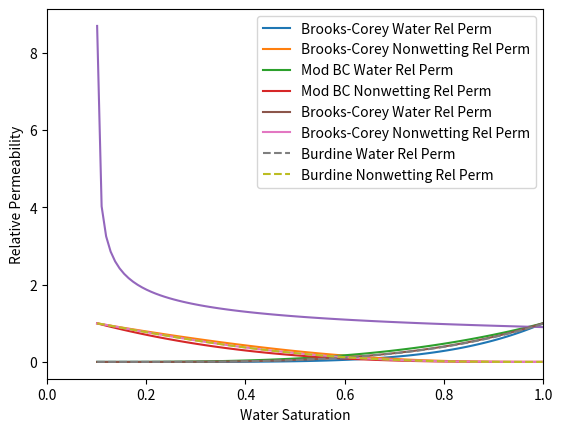

The script that saved this image:
import numpy as np
import matplotlib.pyplot as plt

# Brooks-Corey function
def brooks_corey_rel_perm_fun(Sw, Swr, Snwr, krw0, krnw0, m):
    # Now calculate the effective saturation (think of this as normalized saturation (ranges from 0-1))
    Se = (Sw - Swr)/((1 - Snwr) - Swr)
    # Water relative permeability
    krw = krw0*Se**(2/m + 3)
    # Nonwetting phase relative permeability
    krnw = krnw0*(1-Se)**2*(1-Se**(2/m + 1))
    return krw, krnw

# Modified Brooks-Corey function
def mod_brooks_corey_rel_perm_fun(Sw, Swr, Snwr, krw0, krnw0, nw, nnw):
    # Now calculate the effective saturation (think of this as normalized saturation (ranges from 0-1))
    Se = (Sw - Swr)/((1 - Snwr) - Swr)
    # Water relative permeability
    krw = krw0*Se**nw
    # Nonwetting phase relative permeability
    krnw = krnw0*(1-Se)**nnw
    return krw, krnw

# Define residual water saturation (the residual water after drainage)
Swr = 0.1
# Define the residual gas saturation (defined as the water saturation after imbibition)
Snwr = 0
# define variable 'Sw' to describe water saturation
Sw = np.linspace((Swr + 0.001), (1 - Snwr - 0.001), num=100)

# End point relative permeability. 
# Water end point relative permeability, this is equal to the relative permeabiltiy at the residual gas saturation
krw0 = 1
# Nonwetting phase end point relative permeability
krnw0 = 1

# Call Brooks-Corey function
krw_bc, krnw_bc = brooks_corey_rel_perm_fun(Sw, Swr, Snwr, krw0, krnw0, 1)
# Call modified Brooks-Corey function
krw_mbc, krnw_mbc = mod_brooks_corey_rel_perm_fun(Sw, Swr, Snwr, krw0, krnw0, 3, 3)

# Plot the results
plt.plot(Sw, krw_bc, label='Brooks-Corey Water Rel Perm')
plt.plot(Sw, krnw_bc, label='Brooks-Corey Nonwetting Rel Perm')

plt.plot(Sw, krw_mbc, label='Mod BC Water Rel Perm')
plt.plot(Sw, krnw_mbc, label='Mod BC Nonwetting Rel Perm')

plt.xlabel('Water Saturation')
plt.ylabel('Relative Permeability')
plt.legend()
plt.xlim(0, 1)

# Brooks-Corey capillary pressure function 
def brooks_corey_pc(Sw, Swr, Snwr, Pc_entry, m):
    # Now calculate the effective saturation (think of this as normalized saturation (ranges from 0-1))
    Se = (Sw - Swr)/((1 - Snwr) - Swr)
    Pc = Pc_entry*(Se**(-1/m))
    return Pc

# Define residual water saturation (the residual water after drainage)
Swr = 0.1
# Define the residual gas saturation (defined as the water saturation after imbibition)
Snwr = 0
# define variable 'Sw' to describe water saturation
Sw = np.linspace((Swr + 0.001), (1 - Snwr - 0.001), num=100)

m_bc = 3
Pc_entry_bc = 0.9
Pc_bc = brooks_corey_pc(Sw, Swr, Snwr, Pc_entry_bc, m_bc)

plt.plot(Sw, Pc_bc)
plt.xlabel('Water Saturation')
plt.ylabel('Capillary Pressure (kPa)')

# Burdine function
def burdine_fun(Sw, Swr, Snwr, Pc):
    # Normalized saturation
    Se = (Sw - Swr)/((1 - Snwr) - Swr)
    # both of the relative permeability integrals have the same fixed denominator
    denom = np.trapz(1/Pc**2, Sw)
    # preallocate the array for saving the values
    krw_burdine = np.zeros(np.shape(Sw))
    krnw_burdine = np.zeros(np.shape(Sw))
    
    # integrate from Swr to Sw
    for i in range(len(Sw)-1,0,-1):
        kw_numer = 1/Pc[:i]**2
        krw_burdine[i] = Se[i]**2*np.trapz(kw_numer, Sw[:i])/denom
    
    # integrate from Sw to 1    
    for i in range(len(Sw)):
        knw_numer = 1/Pc[i:]**2
        krnw_burdine[i] = (1-Se[i])**2*np.trapz(knw_numer, Sw[i:])/denom
    
        ## Add plot showing areas for visualization
    return krw_burdine, krnw_burdine

# Calculate brooks-corey rel perm
krw_bc, krnw_bc = brooks_corey_rel_perm_fun(Sw, Swr, Snwr, krw0, krnw0, m_bc)

# Calculate rel perm from brooks-corey capillary pressure curve
krw_burdine, krnw_burdine = burdine_fun(Sw, Swr, Snwr, Pc_bc)

plt.plot(Sw, krw_bc, label='Brooks-Corey Water Rel Perm')
plt.plot(Sw, krnw_bc, label='Brooks-Corey Nonwetting Rel Perm')

plt.plot(Sw, krw_burdine, '--', label='Burdine Water Rel Perm')
plt.plot(Sw, krnw_burdine, '--', label='Burdine Nonwetting Rel Perm')

plt.xlabel('Water Saturation')
plt.ylabel('Relative Permeability')
plt.legend()
plt.xlim(0, 1)

print(Sw)

